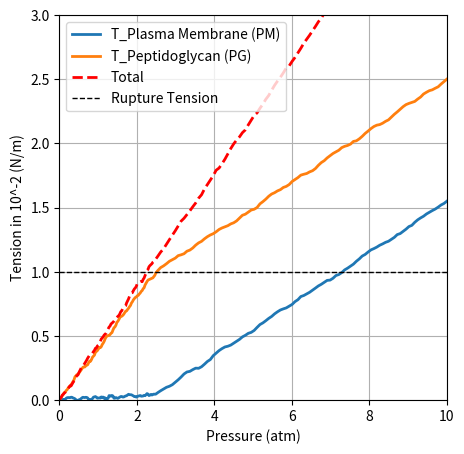

Recreate this plot in Python.
import matplotlib.pyplot as plt
import numpy as np
import csv

def add_wobble(x, y, amplitude=0.2, num_points=200):
    """
    Given arrays x and y defining a line, return new x and y arrays with many intermediate points
    and a slight, smoothed random perturbation added. The endpoints remain fixed.
    """
    t = np.linspace(0, 1, num_points)
    # Interpolate the original points to a finer resolution
    x_interp = np.interp(t, np.linspace(0, 1, len(x)), x)
    y_interp = np.interp(t, np.linspace(0, 1, len(y)), y)
    
    # Generate random noise and fix the endpoints to zero
    noise = np.random.normal(scale=amplitude, size=num_points)
    noise[0] = 0
    noise[-1] = 0
    
    # Smooth the noise using a moving average filter
    window_size = 5
    window = np.ones(window_size) / window_size
    noise = np.convolve(noise, window, mode='same')
    
    return x_interp, y_interp + noise

# Define the plot size
plt.figure(figsize=(5, 5))

# Define the common reduced angle
angle = 45  # Reduced angle for both curves

# Define the PM (Plasma Membrane) curve
pm_x = [0, 5, 20]  # X-axis (Pressure)
pm_y = [0, 0.5, 0.5 + np.tan(np.radians(angle)) * (20 - 5)]  # Y-axis (Tension)

# Define the PG (Peptidoglycan) curve
pg_x = [0, 5, 20]  # X-axis (Pressure)
pg_y = [0, 10, 10 + np.tan(np.radians(angle)) * (20 - 5)]  # Y-axis (Tension)
pg_y[2] = 10 + (20 - 5) * np.tan(np.radians(angle))  # Adjusting PG tilt correctly

# Define the additional linear extension ("Total")
ext_x = [0, 5, 20]  # X-axis (Pressure)
ext_y = [0, 11, 11 + (20 - 5) * ((11 - 0) / 5)]  # Linear extension based on slope

# Generate wobbly versions for all curves with amplitude=0.2
x_pm_w, y_pm_w = add_wobble(pm_x, pm_y, amplitude=0.2)
x_pg_w, y_pg_w = add_wobble(pg_x, pg_y, amplitude=0.2)
x_ext_w, y_ext_w = add_wobble(ext_x, ext_y, amplitude=0.2)

# Conversion factors: 
#   x: from 0–20 to 0–10 atm → factor_x = 10/20 = 0.5
#   y: from 0–30 to 0–3 N/m → factor_y = 3/30
factor_x = 0.5
factor_y = 3 / 30

# Scale the wobbly data accordingly
x_pm_w = x_pm_w * factor_x
y_pm_w = y_pm_w * factor_y

x_pg_w = x_pg_w * factor_x
y_pg_w = y_pg_w * factor_y

x_ext_w = x_ext_w * factor_x
y_ext_w = y_ext_w * factor_y

# Plot the curves
plt.plot(x_pm_w, y_pm_w, label='T_Plasma Membrane (PM)', linestyle='-', linewidth=2)
plt.plot(x_pg_w, y_pg_w, label='T_Peptidoglycan (PG)', linestyle='-', linewidth=2)
plt.plot(x_ext_w, y_ext_w, label='Total', linestyle='--', linewidth=2, color='red')

# Add a horizontal line at y = 1 for rupture tension
plt.axhline(y=1, color='black', linestyle='--', linewidth=1, label='Rupture Tension')

# Set new axis limits for the converted units
plt.xlim(0, 10)
plt.ylim(0, 3)

# Update labels with units
plt.xlabel("Pressure (atm)")
plt.ylabel("Tension in 10^-2 (N/m)")
plt.legend()
plt.grid()

# Write the data to a CSV file
with open('curves_data.csv', 'w', newline='') as csvfile:
    csv_writer = csv.writer(csvfile)
    # Write header
    csv_writer.writerow(["Pressure (atm)", "T_Plasma_Membrane", "T_Peptidoglycan", "T_Total"])
    # Assumes all arrays have the same length (num_points)
    for i in range(len(x_pm_w)):
        csv_writer.writerow([x_pm_w[i], y_pm_w[i], y_pg_w[i], y_ext_w[i]])

# Show plot
plt.show()
